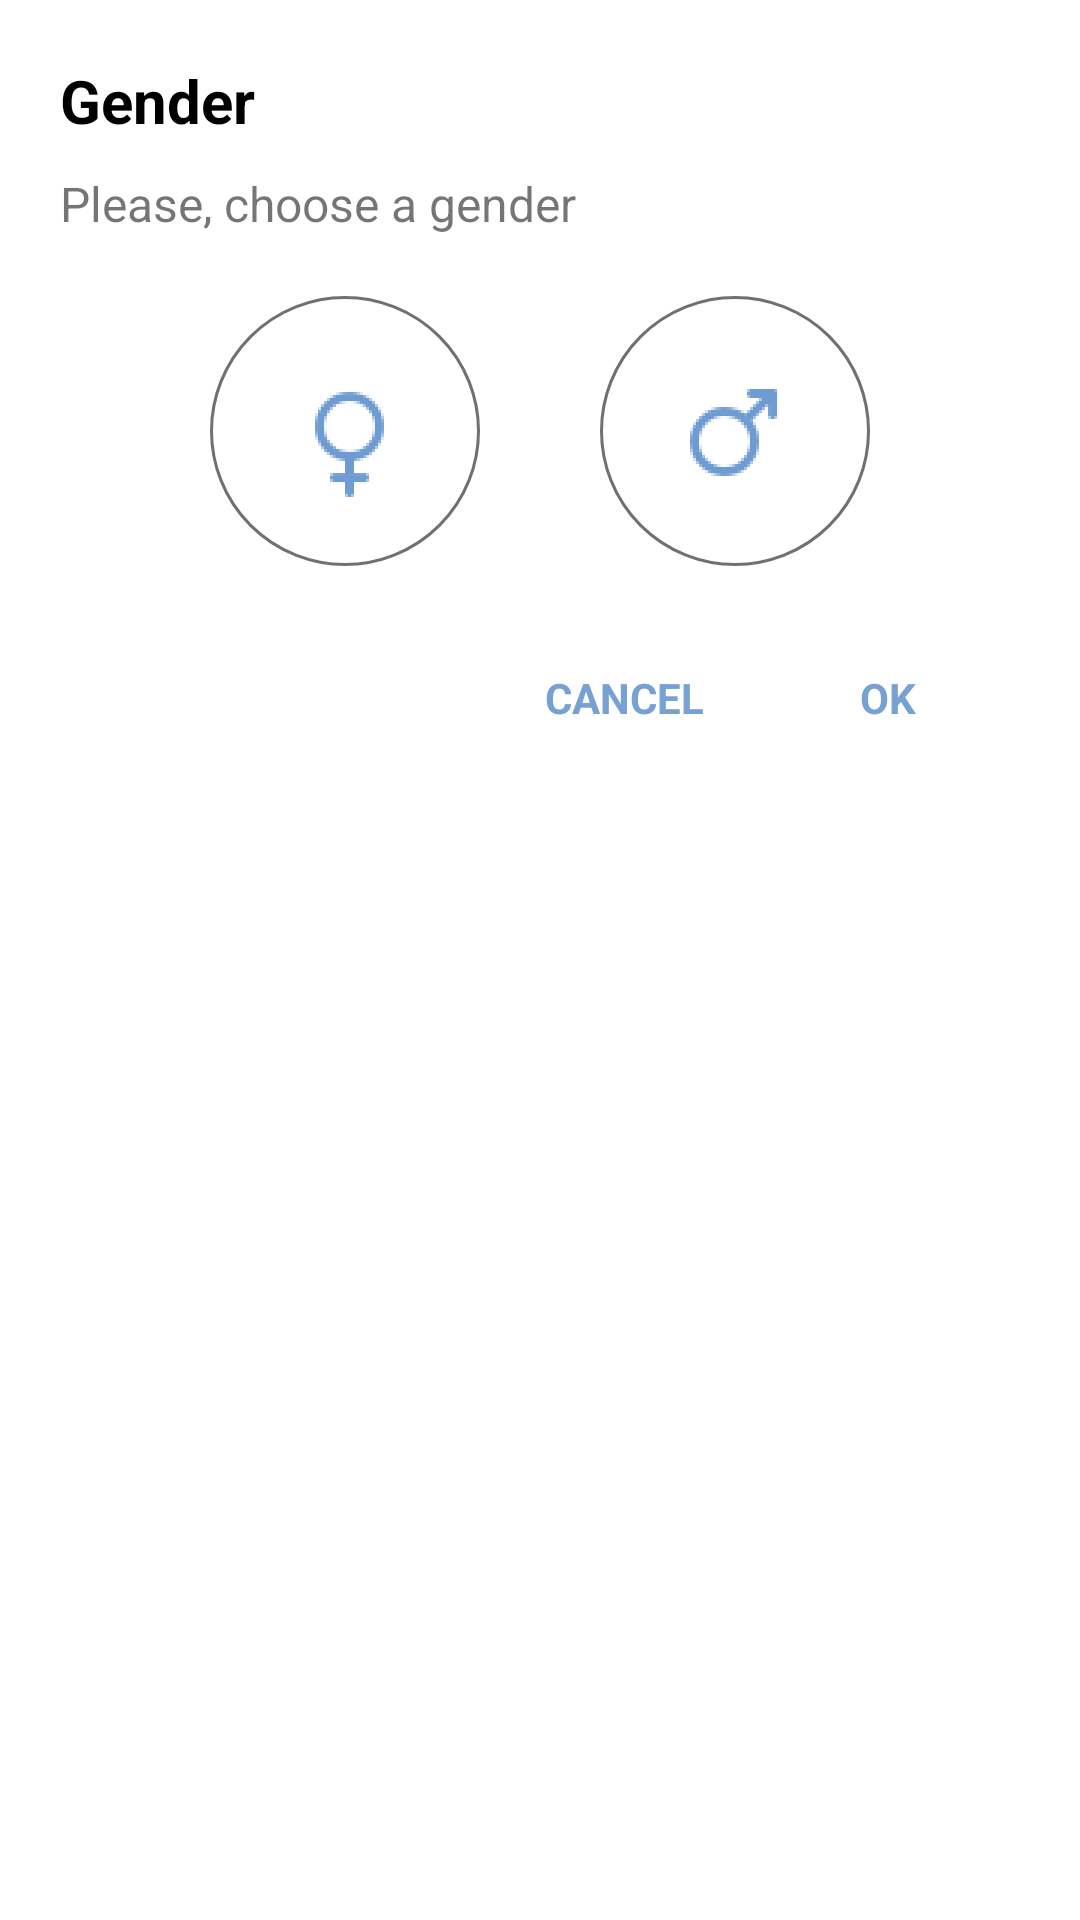

This screen was rendered from an Android layout file. Write that file and the resources it references.
<!-- AndroidManifest.xml: application theme Theme.Gym -->
<!-- res/layout/dialog_gender.xml -->
<?xml version="1.0" encoding="utf-8"?>
<LinearLayout xmlns:android="http://schemas.android.com/apk/res/android"
    xmlns:app="http://schemas.android.com/apk/res-auto"
    android:orientation="vertical"
    android:layout_width="350dp"
    android:layout_height="wrap_content"
    android:padding="20dp"
    android:elevation="10dp">

    <TextView
        android:layout_width="match_parent"
        android:layout_height="wrap_content"
        android:layout_marginBottom="10dp"
        android:text="Gender"
        android:textStyle="bold"
        android:textColor="@color/black"
        android:textSize="20sp"/>

    <TextView
        android:layout_width="match_parent"
        android:layout_height="wrap_content"
        android:layout_marginBottom="20dp"
        android:text="Please, choose a gender"
        android:textSize="16sp"/>

    <LinearLayout
        android:layout_width="match_parent"
        android:layout_height="wrap_content"
        android:layout_marginBottom="20dp"
        android:orientation="horizontal"
        android:gravity="center">

        <FrameLayout
            android:id="@+id/frameLayout1"
            android:layout_width="wrap_content"
            android:layout_height="wrap_content"
            android:layout_marginEnd="20dp"
            app:layout_constraintBottom_toTopOf="@+id/male_textView"
            app:layout_constraintEnd_toStartOf="@+id/frameLayout2"
            app:layout_constraintHorizontal_bias="0.5"
            app:layout_constraintStart_toStartOf="parent"
            app:layout_constraintTop_toBottomOf="@id/description_textView">

            <ImageView
                android:id="@+id/female_imageView"
                android:layout_width="90dp"
                android:layout_height="90dp"
                android:layout_gravity="center"
                android:background="@drawable/button_launch_rectangle_off" />

            <ImageView
                android:layout_width="wrap_content"
                android:layout_height="wrap_content"
                android:layout_gravity="center"
                android:src="@mipmap/female" />

        </FrameLayout>

        <FrameLayout
            android:id="@+id/frameLayout2"
            android:layout_width="wrap_content"
            android:layout_height="wrap_content"
            android:layout_marginStart="20dp"
            app:layout_constraintBottom_toTopOf="@+id/male_textView"
            app:layout_constraintEnd_toStartOf="@+id/frameLayout2"
            app:layout_constraintHorizontal_bias="0.5"
            app:layout_constraintStart_toStartOf="parent"
            app:layout_constraintTop_toBottomOf="@id/description_textView">

            <ImageView
                android:id="@+id/male_imageView"
                android:layout_width="90dp"
                android:layout_height="90dp"
                android:layout_gravity="center"
                android:background="@drawable/button_launch_rectangle_off" />

            <ImageView
                android:layout_width="wrap_content"
                android:layout_height="wrap_content"
                android:layout_gravity="center"
                android:src="@mipmap/male" />

        </FrameLayout>

    </LinearLayout>

    <LinearLayout
        android:layout_width="match_parent"
        android:layout_height="wrap_content"
        android:orientation="horizontal"
        android:gravity="end">

        <Button
            android:id="@+id/cancel_button"
            android:layout_width="wrap_content"
            android:layout_height="wrap_content"
            android:text="Cancel"
            android:textSize="14sp"
            android:textStyle="bold"
            android:textColor="#77A1D3"
            android:background="#001C1919"/>

        <Button
            android:id="@+id/ok_button"
            android:layout_width="wrap_content"
            android:layout_height="wrap_content"
            android:text="OK"
            android:textSize="14sp"
            android:textStyle="bold"
            android:textColor="#77A1D3"
            android:background="#001C1919"/>

    </LinearLayout>

</LinearLayout>
<!-- resources referenced by this layout -->
<resources>
  <!-- drawable button_launch_rectangle_off (drawable) -->
  <?xml version="1.0" encoding="utf-8"?>
  <shape xmlns:android="http://schemas.android.com/apk/res/android">
      <solid
          android:color="@color/white"/>
      <corners
          android:radius="50dp"/>
      <stroke
          android:width="1dp"
          android:color="#707070"/>
  </shape>
  <!-- mipmap female: png bitmap (drawable, 494 bytes) -->
  <!-- mipmap male: png bitmap (drawable, 465 bytes) -->
  <style name="Theme.Gym" parent="Theme.MaterialComponents.Light.NoActionBar">
          
          <item name="colorPrimary">#6E9CD2</item>
          <item name="colorPrimaryVariant">#6095D5</item>
          <item name="colorOnPrimary">@color/white</item>
          
          <item name="colorSecondary">@color/teal_200</item>
          <item name="colorSecondaryVariant">@color/teal_700</item>
          <item name="colorOnSecondary">@color/black</item>
          
          <item name="android:statusBarColor" tools:targetApi="l">?attr/colorPrimaryVariant</item>
          
          <item name="fontFamily">@font/font</item>
          <item name="android:colorEdgeEffect">#6095D5</item>
      </style>
  <!-- not gathered from this repository: default colours our renderer supplied (Android Studio template values) -->
  <color name="teal_200">#FF03DAC5</color>
  <color name="teal_700">#FF018786</color>
  <color name="black">#FF000000</color>
  <color name="white">#FFFFFFFF</color>
</resources>
